Image classification data set "data" (DYUTIMAN03/ECG_HeartVision on GitHub). Class labels (2): abnormal, normal.

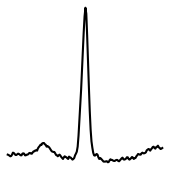
Label: normal

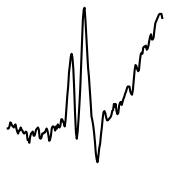
Label: abnormal

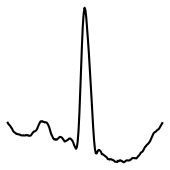
Label: normal

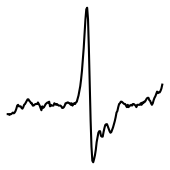
Label: abnormal

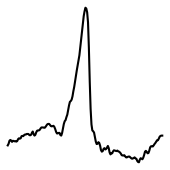
Label: normal

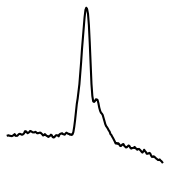
Label: abnormal
